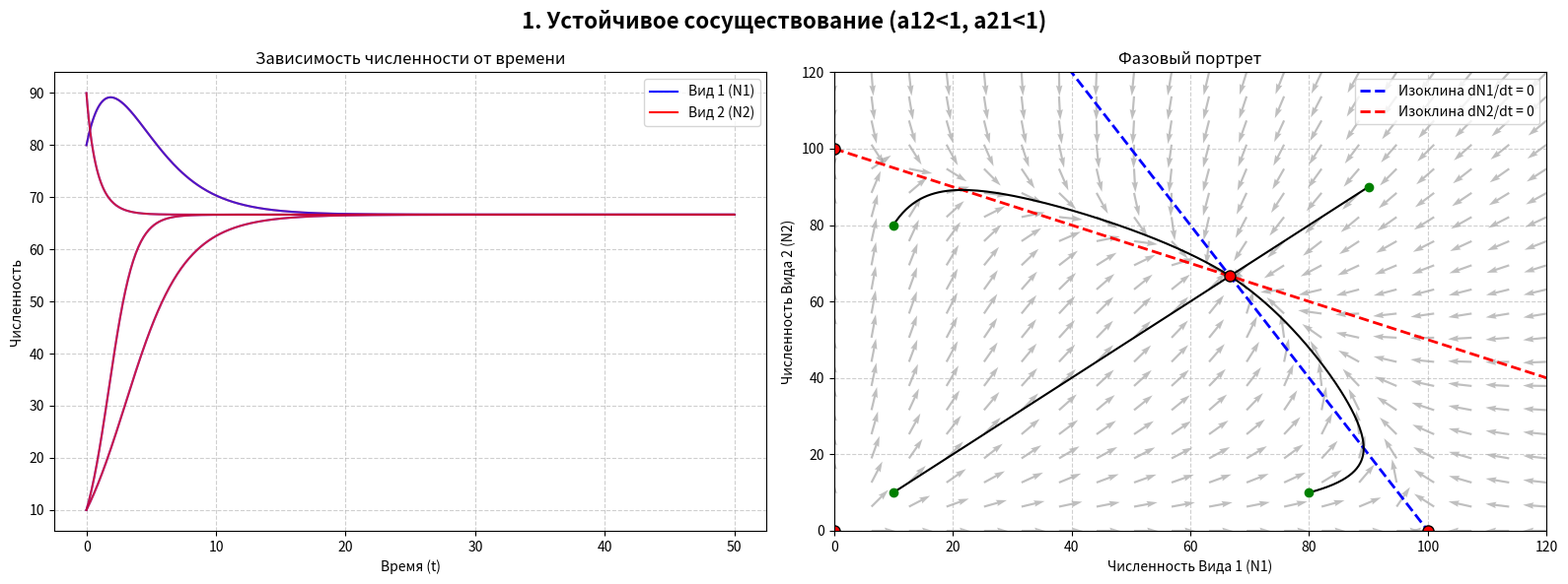
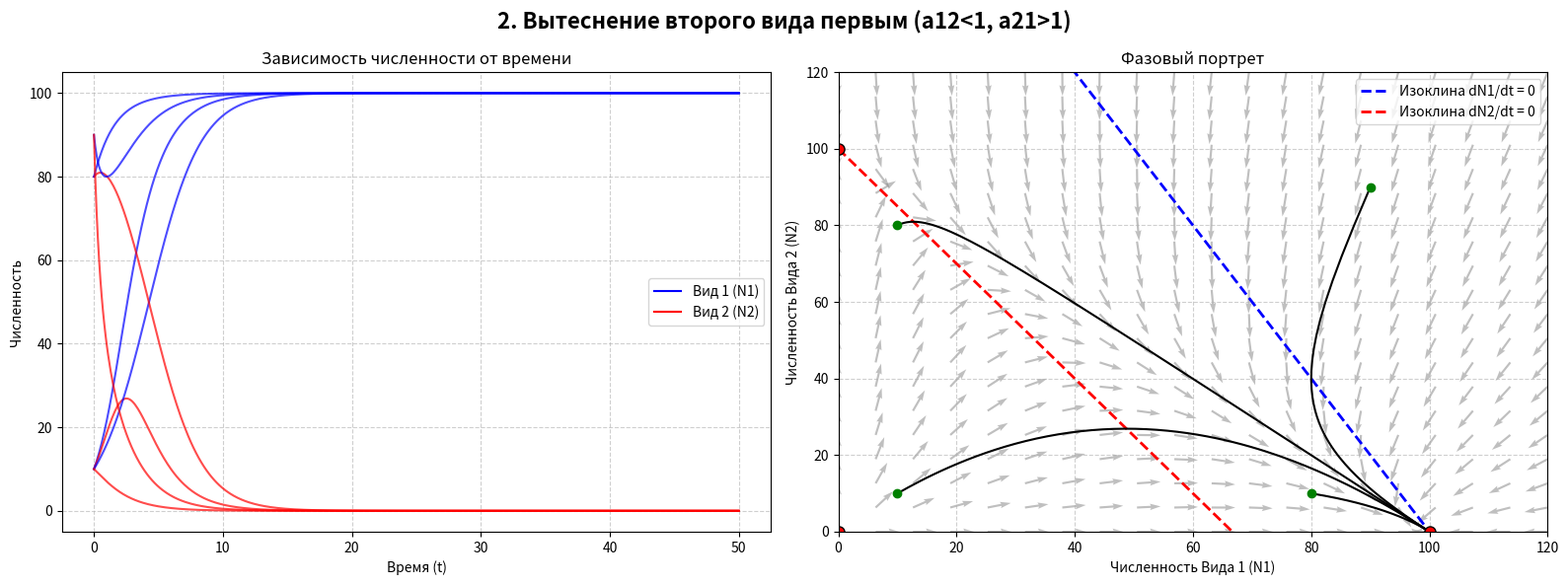
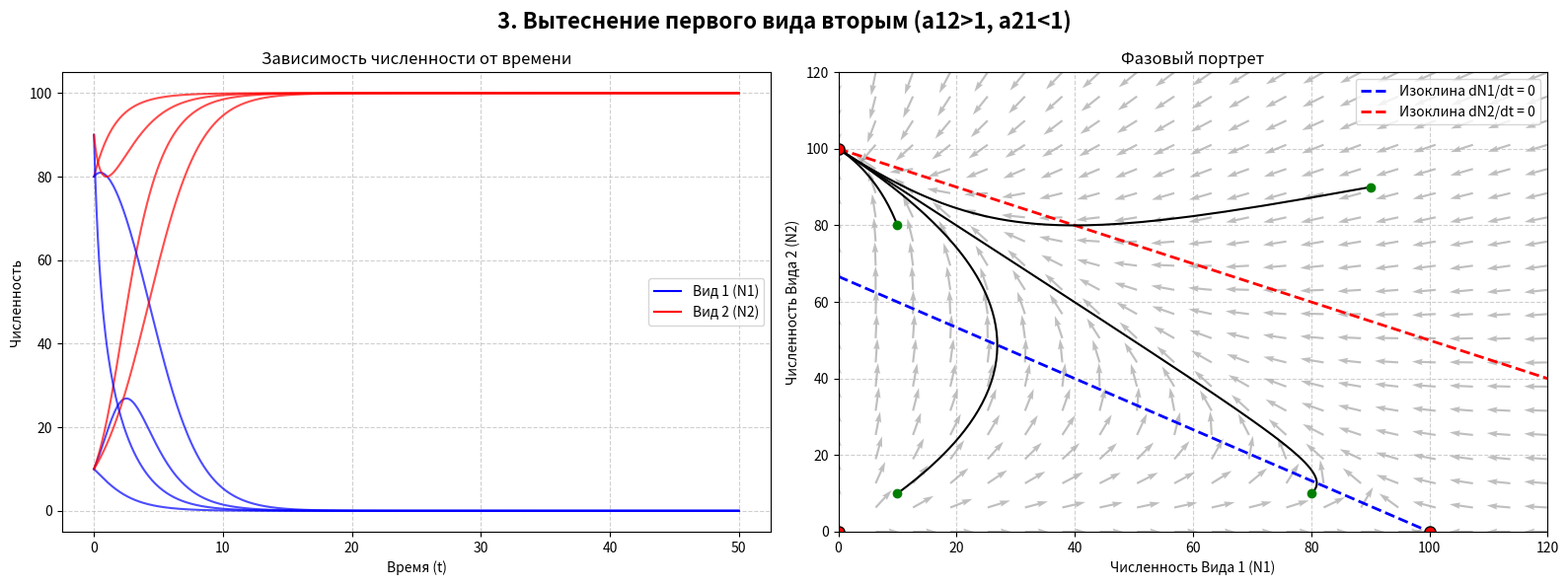
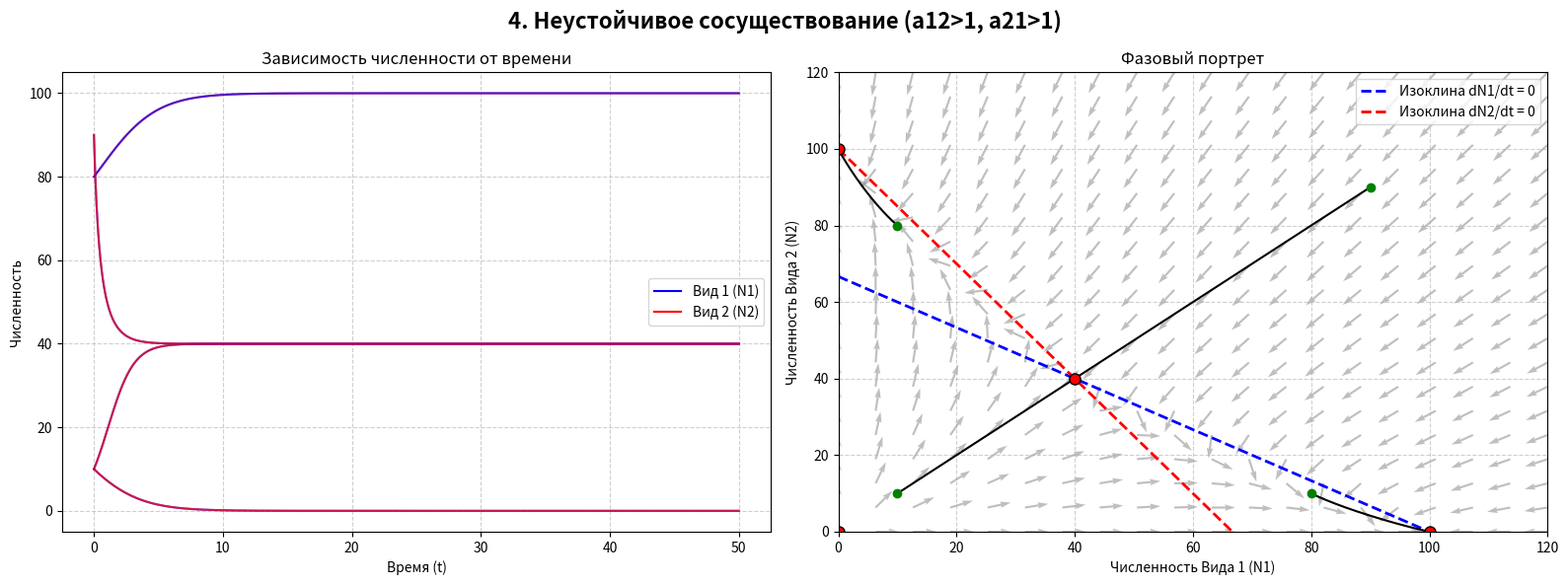

Write the Python code that produced these figures, in order.
import numpy as np
import matplotlib.pyplot as plt
from scipy.integrate import odeint


def lotka_volterra(N, t, r1, r2, K1, K2, a12, a21):
    N1, N2 = N
    dN1_dt = r1 * N1 * (K1 - N1 - a12 * N2) / K1
    dN2_dt = r2 * N2 * (K2 - N2 - a21 * N1) / K2
    return [dN1_dt, dN2_dt]


r1, r2 = 1.0, 1.0
K1, K2 = 100.0, 100.0

scenarios = [
    {'a12': 0.5, 'a21': 0.5, 'title': '1. Устойчивое сосуществование (a12<1, a21<1)'},
    {'a12': 0.5, 'a21': 1.5, 'title': '2. Вытеснение второго вида первым (a12<1, a21>1)'},
    {'a12': 1.5, 'a21': 0.5, 'title': '3. Вытеснение первого вида вторым (a12>1, a21<1)'},
    {'a12': 1.5, 'a21': 1.5, 'title': '4. Неустойчивое сосуществование (a12>1, a21>1)'}
]

t = np.linspace(0, 50, 500)
initial_conditions = [[10, 10], [10, 80], [80, 10], [90, 90]]

N1_grid, N2_grid = np.meshgrid(np.linspace(0, 120, 20), np.linspace(0, 120, 20))

for scenario in scenarios:
    a12, a21 = scenario['a12'], scenario['a21']

    fig, (ax1, ax2) = plt.subplots(1, 2, figsize=(16, 6))
    fig.suptitle(scenario['title'], fontsize=16, fontweight='bold')

    for ic in initial_conditions:
        solution = odeint(lotka_volterra, ic, t, args=(r1, r2, K1, K2, a12, a21))
        ax1.plot(t, solution[:, 0], 'b-', alpha=0.7)
        ax1.plot(t, solution[:, 1], 'r-', alpha=0.7)

    ax1.plot([], [], 'b-', label='Вид 1 (N1)')
    ax1.plot([], [], 'r-', label='Вид 2 (N2)')
    ax1.set_xlabel('Время (t)')
    ax1.set_ylabel('Численность')
    ax1.set_title('Зависимость численности от времени')
    ax1.grid(True, linestyle='--', alpha=0.6)
    ax1.legend()

    u, v = np.zeros(N1_grid.shape), np.zeros(N2_grid.shape)
    for i in range(N1_grid.shape[0]):
        for j in range(N1_grid.shape[1]):
            rates = lotka_volterra([N1_grid[i, j], N2_grid[i, j]], 0, r1, r2, K1, K2, a12, a21)
            u[i, j] = rates[0]
            v[i, j] = rates[1]

    norm = np.hypot(u, v)
    norm[norm == 0] = 1
    u = u / norm
    v = v / norm

    ax2.quiver(N1_grid, N2_grid, u, v, color='gray', alpha=0.5, scale=30)

    n1_iso = np.linspace(0, 120, 100)
    n2_iso1 = (K1 - n1_iso) / a12
    n2_iso2 = K2 - a21 * n1_iso

    ax2.plot(n1_iso, n2_iso1, 'b--', linewidth=2, label='Изоклина dN1/dt = 0')
    ax2.plot(n1_iso, n2_iso2, 'r--', linewidth=2, label='Изоклина dN2/dt = 0')

    for ic in initial_conditions:
        solution = odeint(lotka_volterra, ic, t, args=(r1, r2, K1, K2, a12, a21))
        ax2.plot(solution[:, 0], solution[:, 1], 'k-', linewidth=1.5)
        ax2.plot(solution[0, 0], solution[0, 1], 'go', markersize=6)

    singular_points = [(0, 0), (K1, 0), (0, K2)]
    det = 1 - a12 * a21
    if det != 0:
        n1_star = (K1 - a12 * K2) / det
        n2_star = (K2 - a21 * K1) / det
        if n1_star > 0 and n2_star > 0:
            singular_points.append((n1_star, n2_star))

    for sp in singular_points:
        ax2.plot(sp[0], sp[1], 'ro', markersize=8, markeredgecolor='black')

    ax2.set_xlim(0, 120)
    ax2.set_ylim(0, 120)
    ax2.set_xlabel('Численность Вида 1 (N1)')
    ax2.set_ylabel('Численность Вида 2 (N2)')
    ax2.set_title('Фазовый портрет')
    ax2.grid(True, linestyle='--', alpha=0.6)
    ax2.legend()

    plt.tight_layout()
    plt.show()
